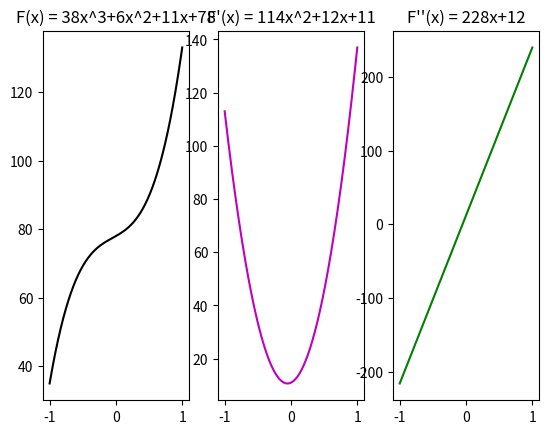

Here is the Python script that generated this plot:

import matplotlib.pyplot as plt
import numpy as np

def f(x):
    y=38*x**3+6*x**2+11*x+78
    return y

def fPrima(x):
    return 114*x**2+12*x+11

def fPrima2(x):
    return 228*x+12

t=np.arange(-1,1,0.00001)
plt.figure()

plt.subplot(1,3,1)
plt.plot(t,f(t),'k')
plt.title("F(x) = 38x^3+6x^2+11x+78")

plt.subplot(1,3,2)
plt.plot(t,fPrima(t),'m')
plt.title("F'(x) = 114x^2+12x+11")

plt.subplot(1,3,3)
plt.plot(t,fPrima2(t),'g')
plt.title("F''(x) = 228x+12")

plt.show()
